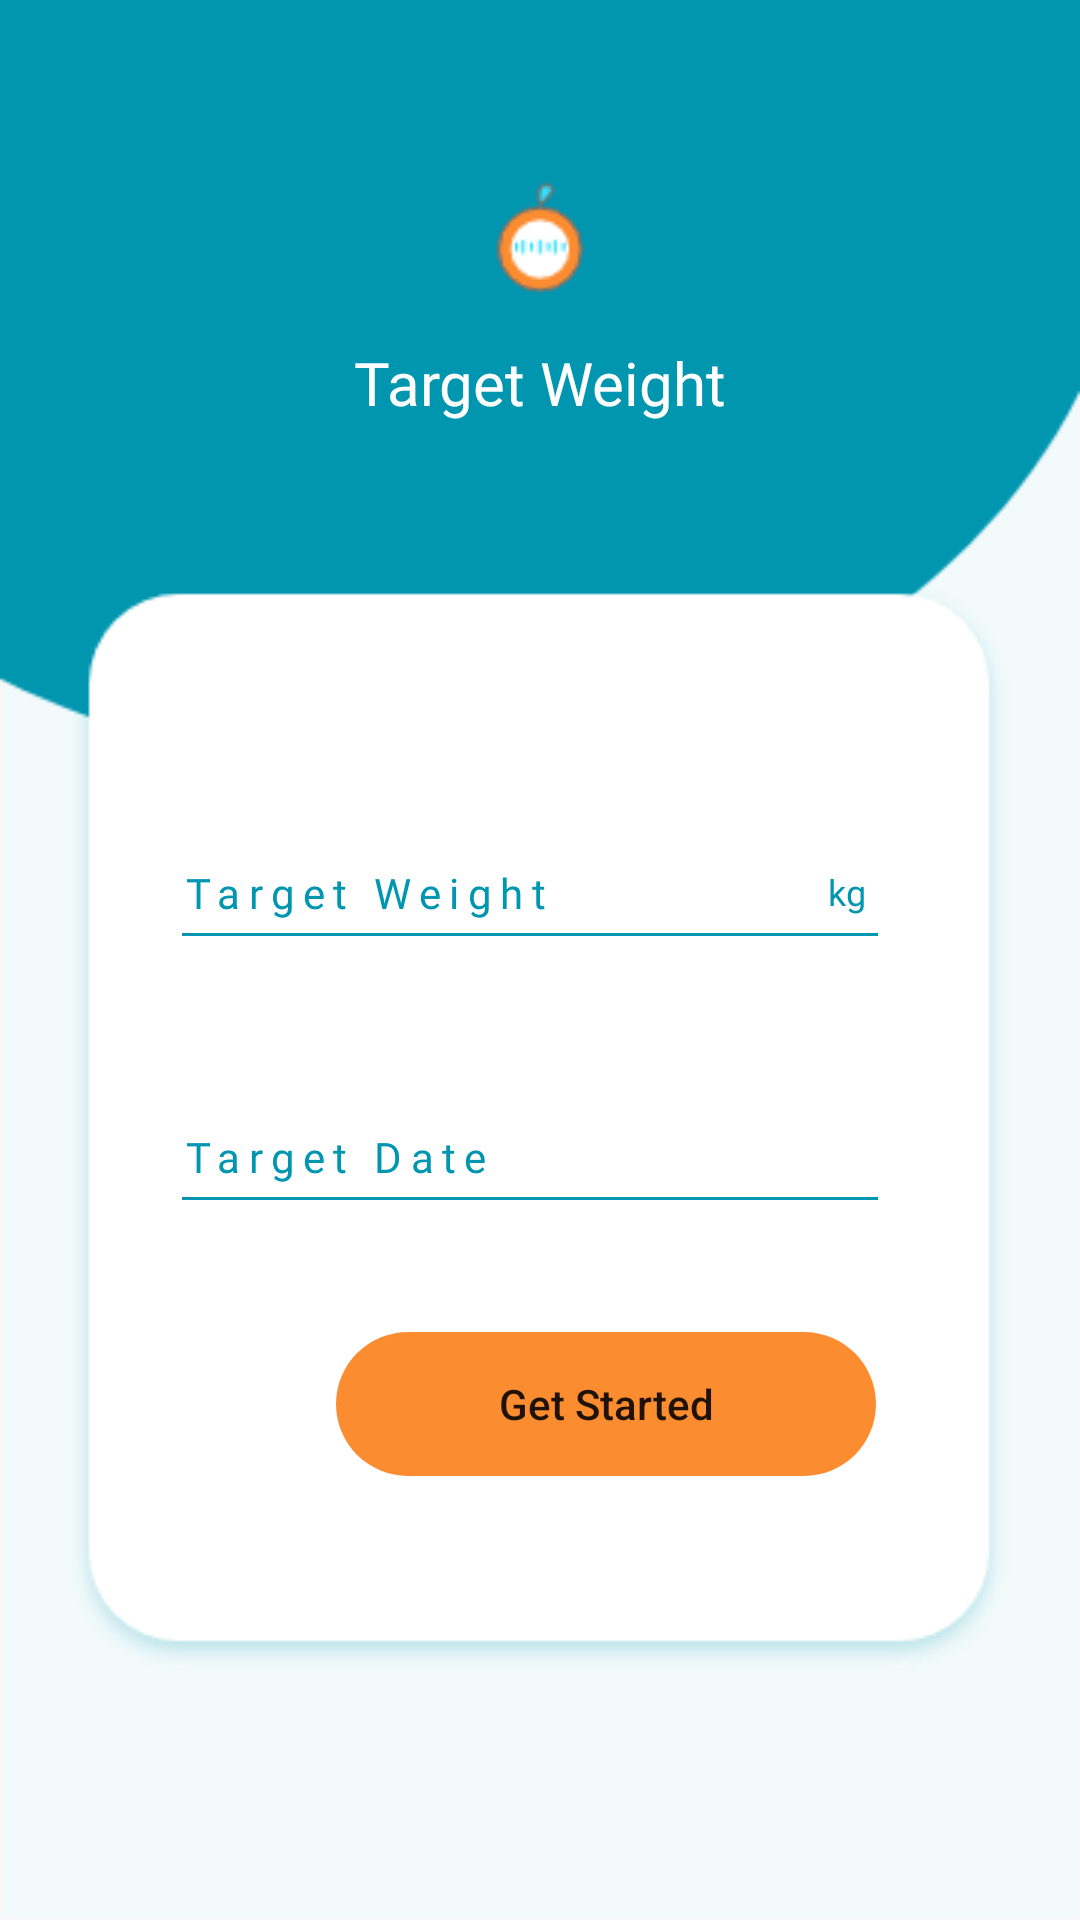

Here is an Android app screen rendered from its layout file. Give the layout XML and the strings, colors and styles it references.
<!-- AndroidManifest.xml: application theme Theme.Kinny -->
<!-- res/layout/activity_target_weight.xml -->
<?xml version="1.0" encoding="utf-8"?>
<androidx.constraintlayout.widget.ConstraintLayout xmlns:android="http://schemas.android.com/apk/res/android"
    xmlns:app="http://schemas.android.com/apk/res-auto"
    xmlns:tools="http://schemas.android.com/tools"
    android:layout_width="match_parent"
    android:layout_height="match_parent"
    android:background="@drawable/bmiresult_bg"
    tools:context=".TargetWeight_Activity">

    <ImageView
        android:id="@+id/img_logoTW"
        android:layout_width="wrap_content"
        android:layout_height="wrap_content"
        android:layout_marginTop="60dp"
        app:layout_constraintEnd_toEndOf="parent"
        app:layout_constraintStart_toStartOf="parent"
        app:layout_constraintTop_toTopOf="parent"
        app:srcCompat="@drawable/logo_apple" />

    <TextView
        android:id="@+id/tv_main_tgWeight"
        android:layout_width="wrap_content"
        android:layout_height="wrap_content"
        android:layout_marginTop="16dp"
        android:fontFamily="@font/bold"
        android:text="Target Weight"
        android:textColor="@color/white"
        android:textSize="20dp"
        app:layout_constraintEnd_toEndOf="parent"
        app:layout_constraintStart_toStartOf="parent"
        app:layout_constraintTop_toBottomOf="@+id/img_logoTW" />

    <ImageView
        android:id="@+id/imageView"
        android:layout_width="wrap_content"
        android:layout_height="wrap_content"
        android:layout_marginTop="192dp"
        app:layout_constraintEnd_toEndOf="parent"
        app:layout_constraintHorizontal_bias="0.494"
        app:layout_constraintStart_toStartOf="parent"
        app:layout_constraintTop_toTopOf="parent"
        app:srcCompat="@drawable/weightarget_wtable" />

    <EditText
        android:id="@+id/txt_targetWeight"
        android:layout_width="240dp"
        android:layout_height="wrap_content"
        android:layout_marginStart="36dp"
        android:layout_marginTop="80dp"
        android:backgroundTint="@color/colorDarkBLue"
        android:ems="10"
        android:fontFamily="@font/regular"
        android:hint="Target Weight"
        android:inputType="number|textPersonName"
        android:letterSpacing="0.2"
        android:minHeight="48dp"
        android:textColor="@color/colorDarkBLue"
        android:textColorHint="@color/colorDarkBLue"
        android:textSize="14dp"
        app:layout_constraintStart_toStartOf="@+id/imageView"
        app:layout_constraintTop_toTopOf="@+id/imageView" />

    <EditText
        android:id="@+id/txt_targetDate"
        android:layout_width="240dp"
        android:layout_height="48dp"
        android:layout_marginStart="36dp"
        android:layout_marginTop="40dp"
        android:backgroundTint="@color/colorDarkBLue"
        android:ems="10"
        android:letterSpacing="0.2"
        android:fontFamily="@font/regular"
        android:hint="Target Date"
        android:inputType="date"
        android:textColor="@color/colorDarkBLue"
        android:textColorHint="@color/colorDarkBLue"
        android:textSize="14dp"
        app:layout_constraintStart_toStartOf="@+id/imageView"
        app:layout_constraintTop_toBottomOf="@+id/txt_targetWeight" />

    <Button
        android:id="@+id/btn_getStarted"
        android:layout_width="180dp"
        android:layout_height="48dp"
        android:layout_marginStart="112dp"
        android:layout_marginTop="252dp"
        android:background="@drawable/button"
        android:backgroundTint="@color/colorOrange"
        android:text="Get Started"
        android:textAllCaps="false"
        app:layout_constraintStart_toStartOf="parent"
        app:layout_constraintTop_toTopOf="@+id/imageView" />

    <TextView
        android:id="@+id/textView"
        android:layout_width="wrap_content"
        android:layout_height="wrap_content"
        android:layout_marginTop="17dp"
        android:layout_marginEnd="8dp"
        android:fontFamily="@font/regular"
        android:text="kg"
        android:textColor="@color/colorDarkBLue"
        android:textSize="12dp"
        app:layout_constraintEnd_toEndOf="@+id/txt_targetWeight"
        app:layout_constraintTop_toTopOf="@+id/txt_targetWeight" />

</androidx.constraintlayout.widget.ConstraintLayout>
<!-- resources referenced by this layout -->
<resources>
  <color name="colorDarkBLue">#0096B0</color>
  <color name="colorOrange">#FC8C30</color>
  <!-- drawable bmiresult_bg: png bitmap (drawable, 9544 bytes) -->
  <!-- drawable button (drawable) -->
  <?xml version="1.0" encoding="utf-8"?>
  <shape android:shape="rectangle" xmlns:android="http://schemas.android.com/apk/res/android">
      <corners android:radius="30dp"></corners>
  
  
  </shape>
  <!-- drawable logo_apple: png bitmap (drawable, 1720 bytes) -->
  <!-- drawable weightarget_wtable: png bitmap (drawable, 8553 bytes) -->
  <style name="Theme.Kinny" parent="Theme.MaterialComponents.DayNight.NoActionBar">
          
          <item name="colorPrimary">@color/colorDarkBLue</item>
          <item name="colorPrimaryVariant">@color/colorDarkBLue</item>
          <item name="colorOnPrimary">@color/white</item>
  
  
          <item name="colorSecondary">@color/teal_200</item>
          <item name="colorSecondaryVariant">@color/teal_700</item>
          <item name="colorOnSecondary">@color/colorDarkBLue</item>
          <item name="android:navigationBarColor">@color/colorDarkBLue</item>
          
          <item name="android:statusBarColor" tools:targetApi="l">?attr/colorPrimaryVariant</item>
           Customize your theme here.
      </style>
  <!-- not gathered from this repository: default colours our renderer supplied (Android Studio template values) -->
  <color name="teal_200">#FF03DAC5</color>
  <color name="teal_700">#FF018786</color>
  <color name="white">#FFFFFFFF</color>
</resources>
